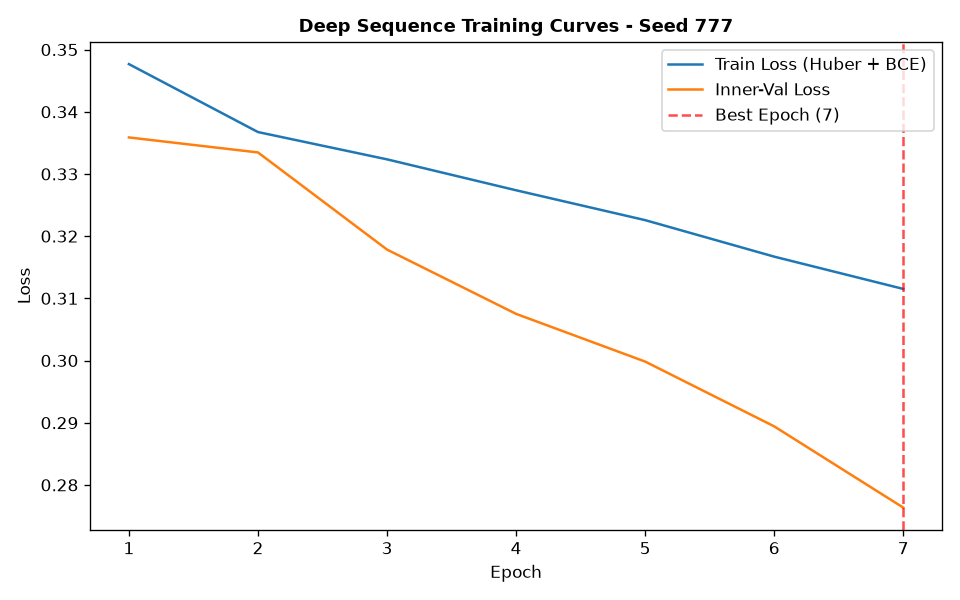

The data file committed next to this chart (first rows):
epoch, train_loss, train_ret_loss, train_dir_loss, val_loss, val_ret_loss, val_dir_loss, lr
1, 0.3477, 0.002647, 0.69, 0.3359, 0.0009079, 0.6699, 0.001
2, 0.3367, 0.001861, 0.6698, 0.3335, 0.0005714, 0.6658, 0.001
3, 0.3324, 0.001437, 0.6618, 0.3178, 0.0004498, 0.6348, 0.001
4, 0.3274, 0.001083, 0.6526, 0.3075, 0.0003281, 0.6143, 0.001
5, 0.3226, 0.0007629, 0.6436, 0.2998, 0.0002409, 0.5992, 0.001
6, 0.3167, 0.0004806, 0.6324, 0.2894, 0.0001519, 0.5785, 0.001
7, 0.3115, 0.0002883, 0.6225, 0.2763, 0.0001051, 0.5525, 0.001
